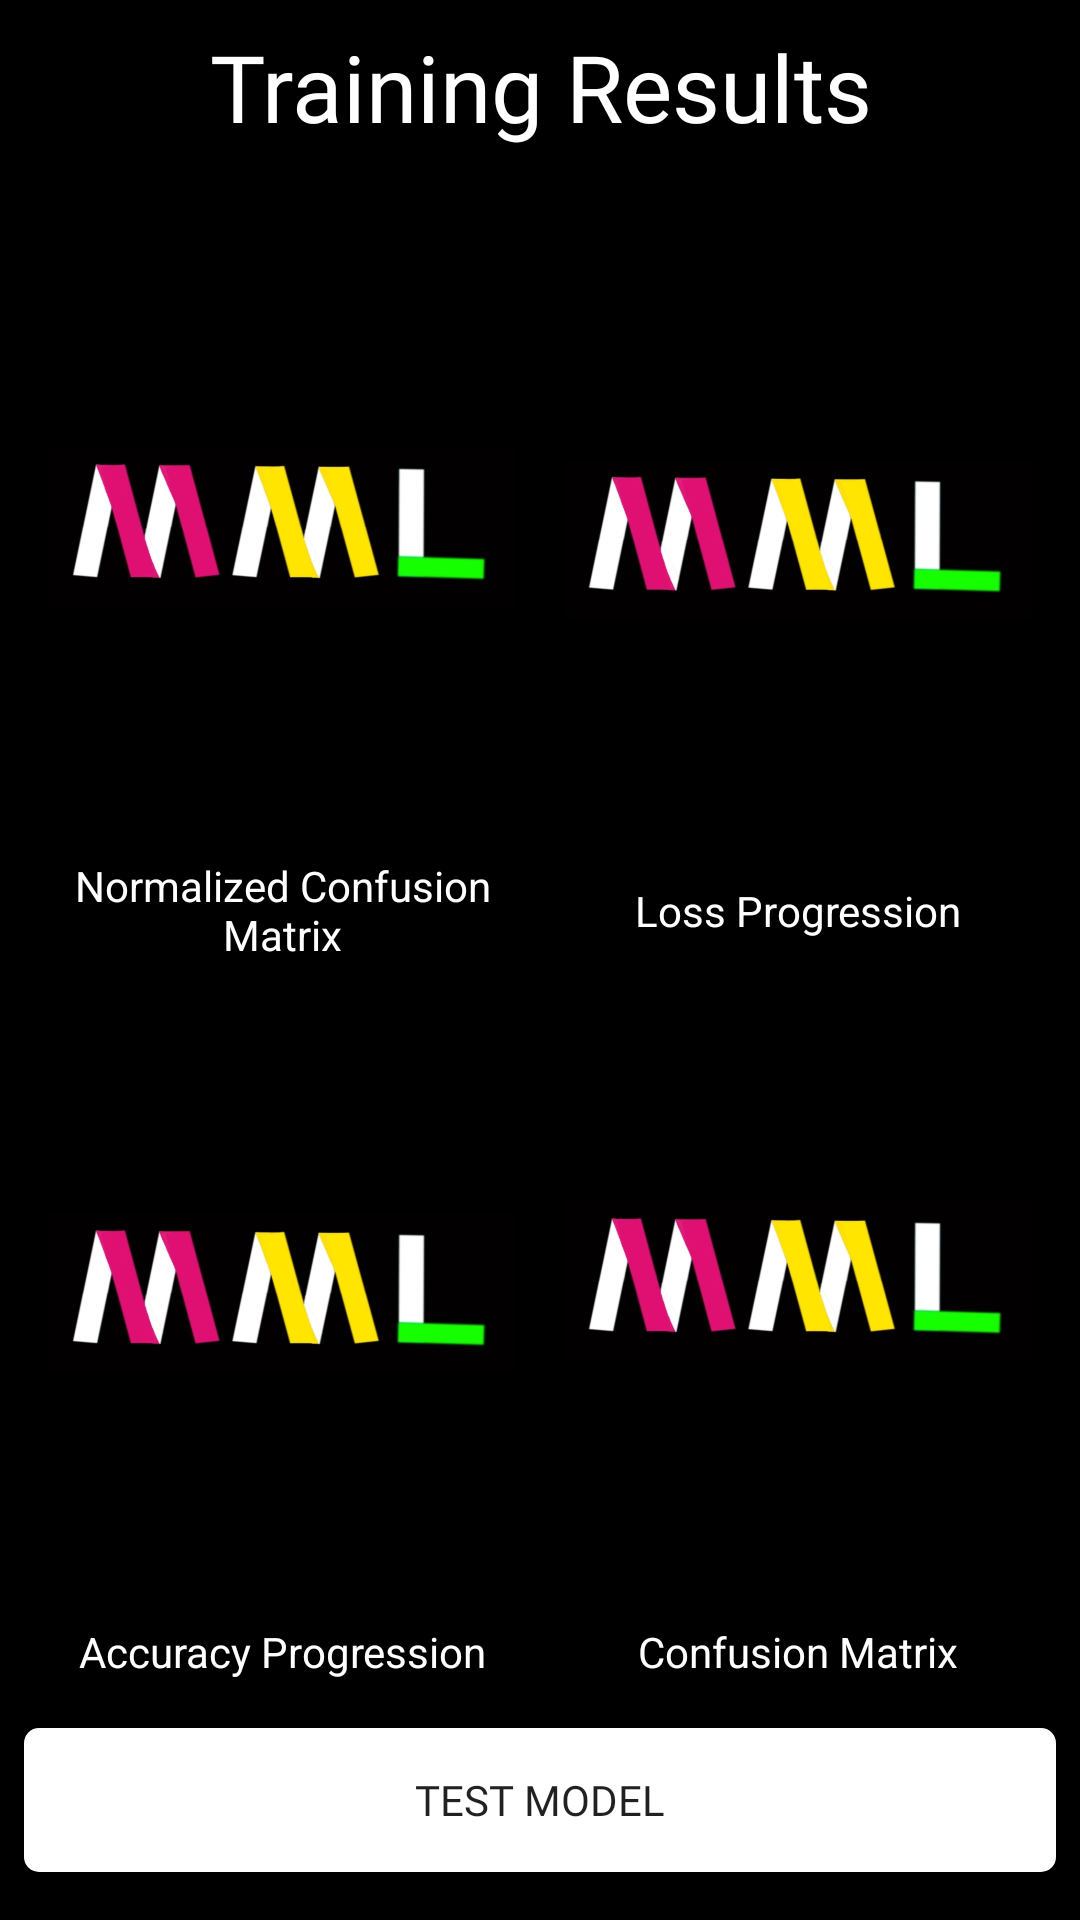

Write the Android layout XML for this screen, with the resource values it uses.
<!-- AndroidManifest.xml: application theme AppTheme -->
<!-- res/layout/activity_training_results.xml -->
<?xml version="1.0" encoding="utf-8"?>
<LinearLayout xmlns:android="http://schemas.android.com/apk/res/android"
    xmlns:app="http://schemas.android.com/apk/res-auto"
    xmlns:tools="http://schemas.android.com/tools"
    android:orientation="vertical"
    android:layout_width="match_parent"
    android:layout_height="match_parent"
    android:background="#000000">

    <androidx.constraintlayout.widget.ConstraintLayout
        android:layout_width="match_parent"
        android:layout_height="match_parent">

        <TextView
            android:id="@+id/textView"
            android:layout_width="match_parent"
            android:layout_height="wrap_content"
            android:layout_marginStart="8dp"
            android:layout_marginTop="8dp"
            android:layout_marginEnd="8dp"
            android:fontFamily="@font/candal"
            android:gravity="center"
            android:text="Training Results"
            android:textColor="#ffffff"
            android:textIsSelectable="false"
            android:textSize="15pt"
            app:layout_constraintEnd_toEndOf="parent"
            app:layout_constraintStart_toStartOf="parent"
            app:layout_constraintTop_toTopOf="parent" />

        <androidx.constraintlayout.widget.ConstraintLayout
            android:layout_width="0dp"
            android:layout_height="0dp"
            android:layout_marginStart="8dp"
            android:layout_marginTop="8dp"
            android:layout_marginEnd="8dp"
            android:layout_marginBottom="8dp"
            app:layout_constraintBottom_toTopOf="@+id/test_model_botton"
            app:layout_constraintEnd_toEndOf="parent"
            app:layout_constraintStart_toStartOf="parent"
            app:layout_constraintTop_toBottomOf="@+id/textView">

            <ImageView
                android:id="@+id/resultView1"
                android:layout_width="0dp"
                android:layout_height="0dp"


                android:layout_marginStart="8dp"
                android:layout_marginTop="16dp"
                android:layout_marginEnd="8dp"
                android:src="@drawable/logo_image"
                app:layout_constraintBottom_toTopOf="@+id/title1_EditedText"
                app:layout_constraintEnd_toStartOf="@+id/resultView2"
                app:layout_constraintHorizontal_bias="0.5"
                app:layout_constraintStart_toStartOf="parent"
                app:layout_constraintTop_toTopOf="parent" />

            <ImageView
                android:id="@+id/resultView2"
                android:layout_width="0dp"
                android:layout_height="0dp"

                android:layout_marginStart="8dp"
                android:layout_marginTop="16dp"
                android:layout_marginEnd="8dp"
                android:src="@drawable/logo_image"
                app:layout_constraintBottom_toTopOf="@+id/title2_EditedText"
                app:layout_constraintEnd_toEndOf="parent"
                app:layout_constraintHorizontal_bias="0.5"
                app:layout_constraintStart_toEndOf="@+id/resultView1"
                app:layout_constraintTop_toTopOf="parent" />

            <TextView
                android:id="@+id/title1_EditedText"
                android:layout_width="0dp"
                android:layout_height="wrap_content"
                android:layout_marginStart="8dp"
                android:layout_marginTop="8dp"
                android:layout_marginEnd="8dp"
                android:fontFamily="sans-serif"
                android:gravity="center"
                android:text="Normalized Confusion Matrix"
                android:textColor="#ffffff"
                app:layout_constraintBottom_toTopOf="@+id/resultView3"
                app:layout_constraintEnd_toStartOf="@+id/title2_EditedText"
                app:layout_constraintHorizontal_bias="0.5"
                app:layout_constraintStart_toStartOf="parent"
                app:layout_constraintTop_toBottomOf="@+id/resultView1" />

            <TextView
                android:id="@+id/title2_EditedText"
                android:layout_width="0dp"
                android:layout_height="wrap_content"

                android:layout_marginStart="8dp"
                android:layout_marginTop="8dp"
                android:layout_marginEnd="8dp"
                android:fontFamily="sans-serif"
                android:gravity="center"
                android:text="Loss Progression"
                android:textColor="#ffffff"
                app:layout_constraintBottom_toTopOf="@+id/resultView4"
                app:layout_constraintEnd_toEndOf="parent"
                app:layout_constraintHorizontal_bias="0.5"
                app:layout_constraintStart_toEndOf="@+id/title1_EditedText"
                app:layout_constraintTop_toBottomOf="@+id/resultView2" />

            <ImageView
                android:id="@+id/resultView3"
                android:layout_width="0dp"
                android:layout_height="0dp"
                android:layout_marginStart="8dp"
                android:layout_marginTop="8dp"
                android:layout_marginEnd="8dp"
                android:src="@drawable/logo_image"
                app:layout_constraintBottom_toTopOf="@+id/title3_EditedText"
                app:layout_constraintEnd_toStartOf="@+id/resultView4"
                app:layout_constraintHorizontal_bias="0.5"
                app:layout_constraintStart_toStartOf="parent"
                app:layout_constraintTop_toBottomOf="@+id/title1_EditedText" />

            <ImageView
                android:id="@+id/resultView4"
                android:layout_width="0dp"
                android:layout_height="0dp"

                android:layout_marginStart="8dp"
                android:layout_marginTop="8dp"
                android:layout_marginEnd="8dp"
                android:src="@drawable/logo_image"
                app:layout_constraintBottom_toTopOf="@+id/title4_EditedText"
                app:layout_constraintEnd_toEndOf="parent"
                app:layout_constraintHorizontal_bias="0.5"
                app:layout_constraintStart_toEndOf="@+id/resultView3"
                app:layout_constraintTop_toBottomOf="@+id/title2_EditedText" />

            <TextView
                android:id="@+id/title4_EditedText"
                android:layout_width="0dp"
                android:layout_height="wrap_content"
                android:layout_marginStart="8dp"
                android:layout_marginTop="8dp"
                android:layout_marginEnd="8dp"
                android:layout_marginBottom="8dp"
                android:fontFamily="sans-serif"
                android:gravity="center"
                android:text="Confusion Matrix"
                android:textColor="#ffffff"
                app:layout_constraintBottom_toBottomOf="parent"
                app:layout_constraintEnd_toEndOf="parent"
                app:layout_constraintHorizontal_bias="0.5"
                app:layout_constraintStart_toEndOf="@+id/title3_EditedText"
                app:layout_constraintTop_toBottomOf="@+id/resultView4" />

            <TextView
                android:id="@+id/title3_EditedText"
                android:layout_width="0dp"
                android:layout_height="wrap_content"
                android:layout_marginStart="8dp"
                android:layout_marginTop="8dp"
                android:layout_marginEnd="8dp"
                android:layout_marginBottom="8dp"
                android:fontFamily="sans-serif"
                android:gravity="center"
                android:text="Accuracy Progression"
                android:textColor="#ffffff"
                app:layout_constraintBottom_toBottomOf="parent"
                app:layout_constraintEnd_toStartOf="@+id/title4_EditedText"
                app:layout_constraintHorizontal_bias="0.5"
                app:layout_constraintStart_toStartOf="parent"
                app:layout_constraintTop_toBottomOf="@+id/resultView3" />

        </androidx.constraintlayout.widget.ConstraintLayout>

        <Button
            android:id="@+id/test_model_botton"
            android:layout_width="0dp"
            android:layout_height="wrap_content"
            android:layout_marginStart="8dp"
            android:layout_marginEnd="8dp"
            android:layout_marginBottom="16dp"
            android:background="@drawable/white_button"
            android:fontFamily="@font/candal"
            android:text="Test Model"
            app:layout_constraintBottom_toBottomOf="parent"
            app:layout_constraintEnd_toEndOf="parent"
            app:layout_constraintStart_toStartOf="parent" />


    </androidx.constraintlayout.widget.ConstraintLayout>


</LinearLayout>
<!-- resources referenced by this layout -->
<resources>
  <!-- drawable logo_image: jpg bitmap (drawable, 26230 bytes) -->
  <!-- drawable white_button (drawable) -->
  <?xml version="1.0" encoding="utf-8"?>
  <shape xmlns:android="http://schemas.android.com/apk/res/android" android:shape="rectangle">
  
      <gradient android:startColor="#ffffff" android:endColor="#ffffff" android:type="linear"/>
  
      <corners android:radius="5dp"/>
  </shape>
  <style name="AppTheme" parent="Theme.AppCompat.Light.NoActionBar">
          
          <item name="colorPrimary">@color/colorPrimary</item>
          <item name="colorPrimaryDark">@color/colorPrimaryDark</item>
          <item name="colorAccent">@color/colorAccent</item>
      </style>
  <!-- not gathered from this repository: default colours our renderer supplied (Android Studio template values) -->
  <color name="colorPrimary">#FF6200EE</color>
  <color name="colorPrimaryDark">#FF3700B3</color>
  <color name="colorAccent">#FF03DAC5</color>
</resources>
